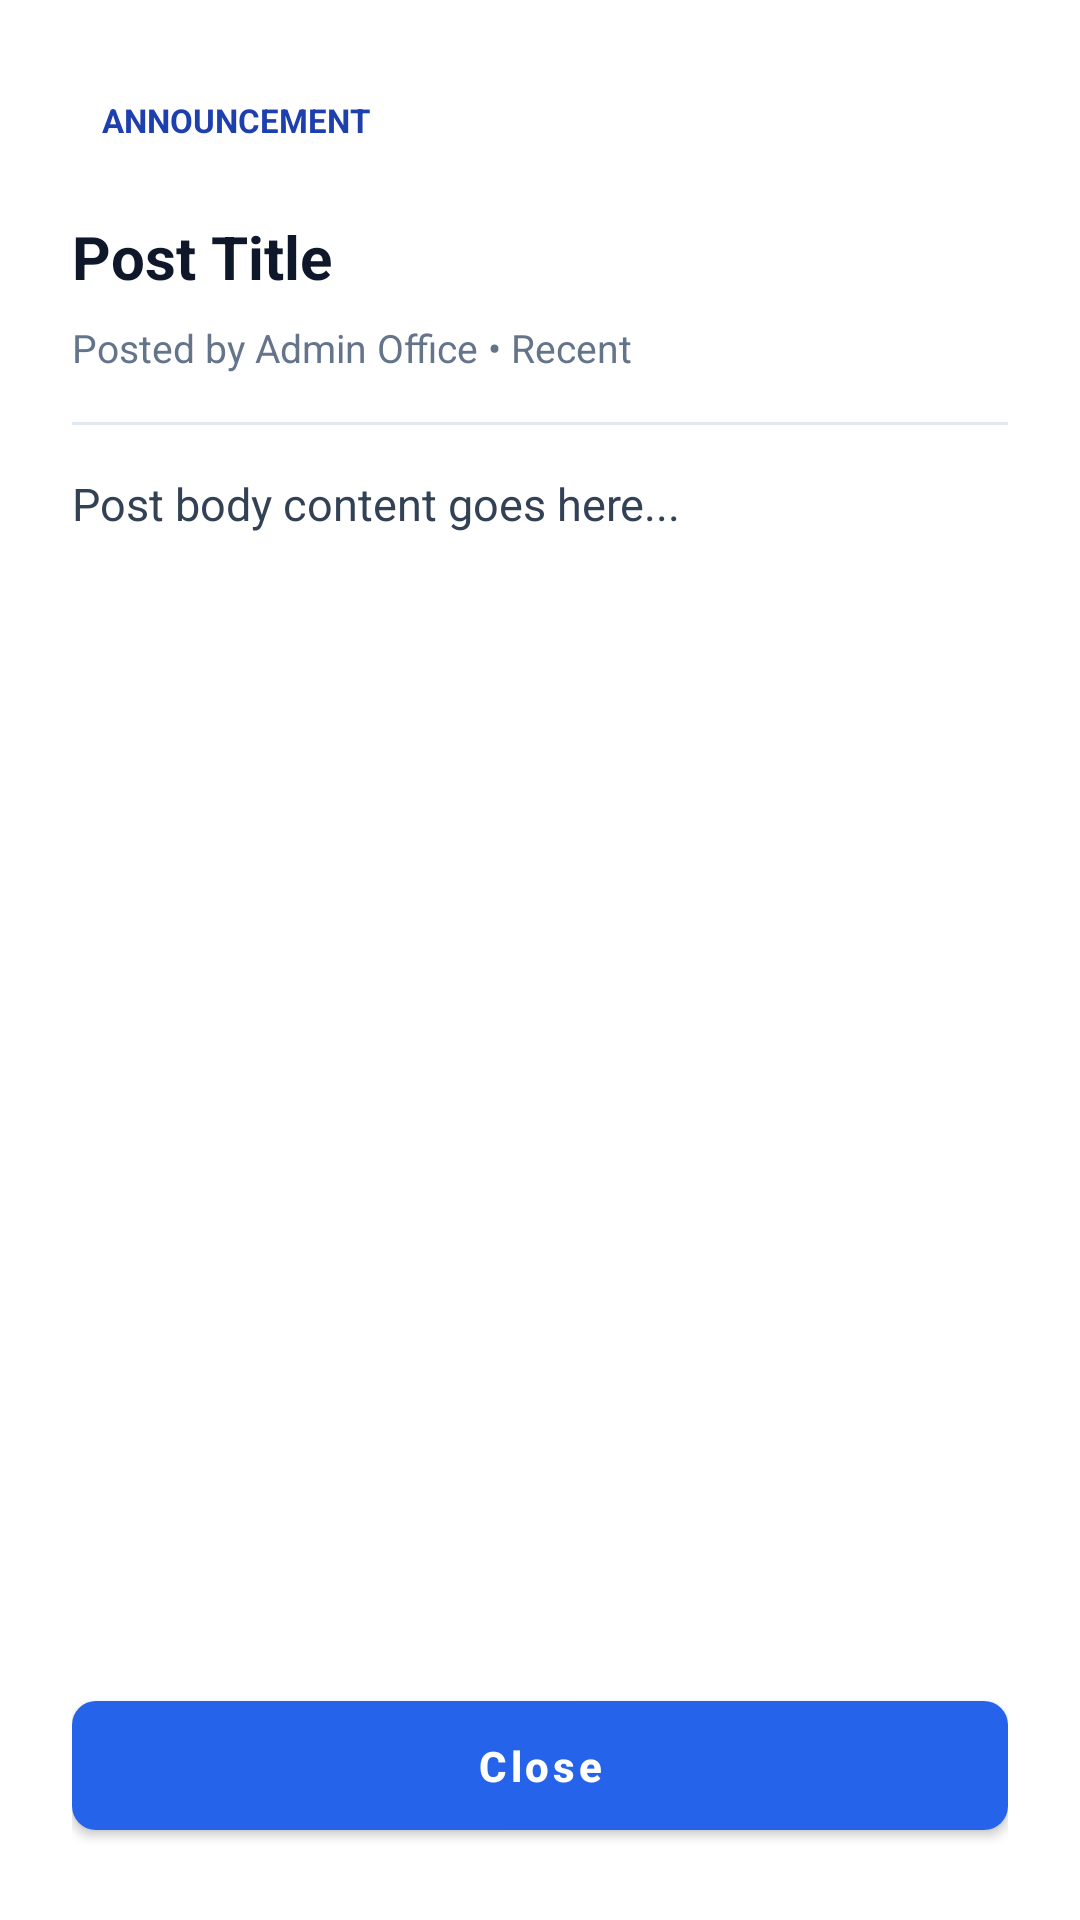

Produce the Android XML layout that renders to this screen, including the resource entries it uses.
<!-- AndroidManifest.xml: application theme Theme.AlumniConnect -->
<!-- res/layout/dialog_post_detail.xml -->
<?xml version="1.0" encoding="utf-8"?>
<LinearLayout xmlns:android="http://schemas.android.com/apk/res/android"
    xmlns:app="http://schemas.android.com/apk/res-auto"
    android:layout_width="match_parent"
    android:layout_height="wrap_content"
    android:orientation="vertical"
    android:padding="24dp"
    android:background="#FFFFFF">

    
    <RelativeLayout
        android:layout_width="match_parent"
        android:layout_height="wrap_content"
        android:layout_marginBottom="16dp">

        <TextView
            android:id="@+id/tvPostTypeBadge"
            android:layout_width="wrap_content"
            android:layout_height="wrap_content"
            android:layout_alignParentStart="true"
            android:layout_centerVertical="true"
            android:background="@drawable/bg_chip"
            android:paddingHorizontal="10dp"
            android:paddingVertical="5dp"
            android:text="ANNOUNCEMENT"
            android:textColor="@color/chip_text"
            android:textSize="11sp"
            android:textStyle="bold" />

        <ImageButton
            android:id="@+id/btnClose"
            android:layout_width="32dp"
            android:layout_height="32dp"
            android:layout_alignParentEnd="true"
            android:layout_centerVertical="true"
            android:background="?attr/selectableItemBackgroundBorderless"
            android:src="@drawable/ic_close"
            android:contentDescription="Close dialog"
            app:tint="@color/on_surface_variant" />
    </RelativeLayout>

    
    <TextView
        android:id="@+id/tvPostTitle"
        android:layout_width="match_parent"
        android:layout_height="wrap_content"
        android:text="Post Title"
        android:textColor="#0F172A"
        android:textSize="20sp"
        android:textStyle="bold"
        android:layout_marginBottom="8dp" />

    
    <TextView
        android:id="@+id/tvPostAuthorDate"
        android:layout_width="match_parent"
        android:layout_height="wrap_content"
        android:text="Posted by Admin Office • Recent"
        android:textColor="#64748B"
        android:textSize="13sp"
        android:layout_marginBottom="16dp" />

    <View
        android:layout_width="match_parent"
        android:layout_height="1dp"
        android:background="#E2E8F0"
        android:layout_marginBottom="16dp" />

    
    <androidx.core.widget.NestedScrollView
        android:layout_width="match_parent"
        android:layout_height="0dp"
        android:layout_weight="1"
        android:maxHeight="350dp">

        <TextView
            android:id="@+id/tvPostContent"
            android:layout_width="match_parent"
            android:layout_height="wrap_content"
            android:text="Post body content goes here..."
            android:textColor="#334155"
            android:textSize="15sp"
            android:lineSpacingExtra="4dp" />
    </androidx.core.widget.NestedScrollView>

    <com.google.android.material.button.MaterialButton
        android:id="@+id/btnCloseButton"
        android:layout_width="match_parent"
        android:layout_height="wrap_content"
        android:layout_marginTop="20dp"
        android:text="Close"
        app:cornerRadius="8dp" />
</LinearLayout>
<!-- resources referenced by this layout -->
<resources>
  <color name="chip_text">#1E40AF</color>
  <color name="on_surface_variant">#334155</color>
  <style name="Theme.AlumniConnect" parent="Theme.MaterialComponents.Light.NoActionBar">
          
          <item name="colorPrimary">@color/primary</item>
          <item name="colorPrimaryVariant">@color/primary_variant</item>
          <item name="colorOnPrimary">@color/on_primary</item>
          
          
          <item name="colorSecondary">@color/secondary</item>
          <item name="colorSecondaryVariant">@color/secondary_variant</item>
          <item name="colorOnSecondary">@color/on_secondary</item>
          
          
          <item name="android:statusBarColor">@color/primary</item>
          <item name="android:windowLightStatusBar">false</item>
          
          
          <item name="android:windowBackground">@color/background</item>
          <item name="colorSurface">@color/surface</item>
          <item name="colorOnSurface">@color/on_surface</item>
          <item name="android:textColor">@color/on_background</item>
          <item name="android:textColorPrimary">@color/on_background</item>
          <item name="android:textColorSecondary">@color/on_surface_variant</item>
  
          
          <item name="editTextColor">@color/input_text</item>
          <item name="android:textColorHint">@color/input_hint</item>
  
          
          <item name="cardBackgroundColor">@color/surface</item>
  
          
          <item name="materialButtonStyle">@style/Widget.AlumniConnect.Button</item>
          <item name="textInputStyle">@style/Widget.AlumniConnect.TextInputLayout</item>
      </style>
  <color name="primary">#2563EB</color>
  <color name="primary_variant">#1D4ED8</color>
  <color name="on_primary">#FFFFFF</color>
  <color name="secondary">#475569</color>
  <color name="secondary_variant">#334155</color>
  <color name="on_secondary">#FFFFFF</color>
  <color name="background">#F8FAFC</color>
  <color name="surface">#FFFFFF</color>
  <color name="on_surface">#1E293B</color>
  <color name="on_background">#0F172A</color>
  <color name="input_text">#0F172A</color>
  <color name="input_hint">#64748B</color>
  <style name="Widget.AlumniConnect.Button" parent="Widget.MaterialComponents.Button">
          <item name="cornerRadius">12dp</item>
          <item name="android:paddingTop">12dp</item>
          <item name="android:paddingBottom">12dp</item>
          <item name="android:textAllCaps">false</item>
          <item name="android:textStyle">bold</item>
      </style>
  <style name="Widget.AlumniConnect.TextInputLayout" parent="Widget.MaterialComponents.TextInputLayout.OutlinedBox">
          <item name="boxCornerRadiusTopStart">12dp</item>
          <item name="boxCornerRadiusTopEnd">12dp</item>
          <item name="boxCornerRadiusBottomStart">12dp</item>
          <item name="boxCornerRadiusBottomEnd">12dp</item>
          <item name="boxStrokeColor">@color/primary</item>
          <item name="boxBackgroundColor">@color/surface</item>
          <item name="hintTextColor">@color/primary</item>
          <item name="android:textColorHint">@color/input_hint</item>
      </style>
</resources>
